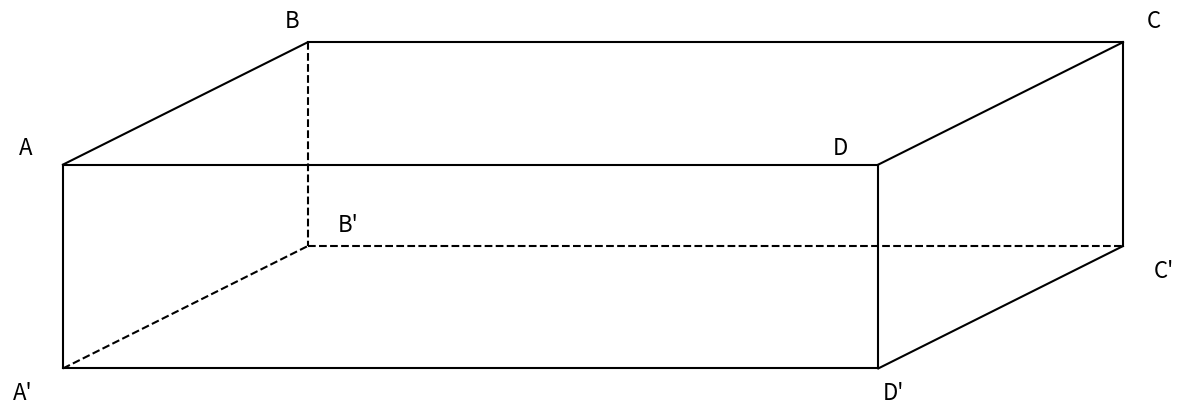

Generate this figure with matplotlib:
import matplotlib.pyplot as plt

# 1. Configuração dos vértices (Projeção em perspectiva oblíqua)
A = (0, 1)
D = (4, 1)
D_prime = (4, 0)
A_prime = (0, 0)

# Deslocamento de profundidade para a face traseira
dx, dy = 1.2, 0.6
B = (A[0] + dx, A[1] + dy)
C = (D[0] + dx, D[1] + dy)
C_prime = (D_prime[0] + dx, D_prime[1] + dy)
B_prime = (A_prime[0] + dx, A_prime[1] + dy)

# 2. Configuração da figura
fig, ax = plt.subplots(figsize=(12, 8))

# 3. Desenhando as arestas visíveis (Sólidas)
# Face superior
ax.plot([A[0], B[0]], [A[1], B[1]], 'k-', lw=1.5)
ax.plot([B[0], C[0]], [B[1], C[1]], 'k-', lw=1.5)
ax.plot([C[0], D[0]], [C[1], D[1]], 'k-', lw=1.5)
ax.plot([D[0], A[0]], [D[1], A[1]], 'k-', lw=1.5)

# Arestas verticais visíveis
ax.plot([A[0], A_prime[0]], [A[1], A_prime[1]], 'k-', lw=1.5)
ax.plot([D[0], D_prime[0]], [D[1], D_prime[1]], 'k-', lw=1.5)
ax.plot([C[0], C_prime[0]], [C[1], C_prime[1]], 'k-', lw=1.5)

# Arestas da base visíveis
ax.plot([A_prime[0], D_prime[0]], [A_prime[1], D_prime[1]], 'k-', lw=1.5)
ax.plot([D_prime[0], C_prime[0]], [D_prime[1], C_prime[1]], 'k-', lw=1.5)

# 4. Desenhando as arestas ocultas (Tracejadas)
ax.plot([B[0], B_prime[0]], [B[1], B_prime[1]], 'k--', lw=1.5)
ax.plot([A_prime[0], B_prime[0]], [A_prime[1], B_prime[1]], 'k--', lw=1.5)
ax.plot([B_prime[0], C_prime[0]], [B_prime[1], C_prime[1]], 'k--', lw=1.5)

# 5. Adicionando os Rótulos (Labels)
offset = 0.15
fontsize = 16

# Topo
ax.text(A[0] - offset, A[1] + offset/3, 'A', fontsize=fontsize, ha='right')
ax.text(B[0] - offset/2, B[1] + offset/2, 'B', fontsize=fontsize, ha='center')
ax.text(C[0] + offset, C[1] + offset/2, 'C', fontsize=fontsize, ha='center')
ax.text(D[0] - offset, D[1] + offset/3, 'D', fontsize=fontsize, ha='right')

# Base
ax.text(A_prime[0] - offset, A_prime[1] - offset, "A'", fontsize=fontsize, ha='right')
ax.text(B_prime[0] + offset, B_prime[1] + offset/2, "B'", fontsize=fontsize, ha='left')
ax.text(C_prime[0] + offset, C_prime[1] - offset, "C'", fontsize=fontsize, ha='left')
ax.text(D_prime[0] + offset/2, D_prime[1] - offset, "D'", fontsize=fontsize, ha='center')

# 6. Limpeza e Exportação
ax.set_aspect('equal')
ax.axis('off') # Remove os eixos do gráfico

plt.tight_layout()

# Salva o arquivo SVG com fundo transparente para o Quarto
plt.savefig('dominio_fundamental.svg', format='svg', transparent=True)
print("Arquivo 'dominio_fundamental.svg' gerado com sucesso!")
